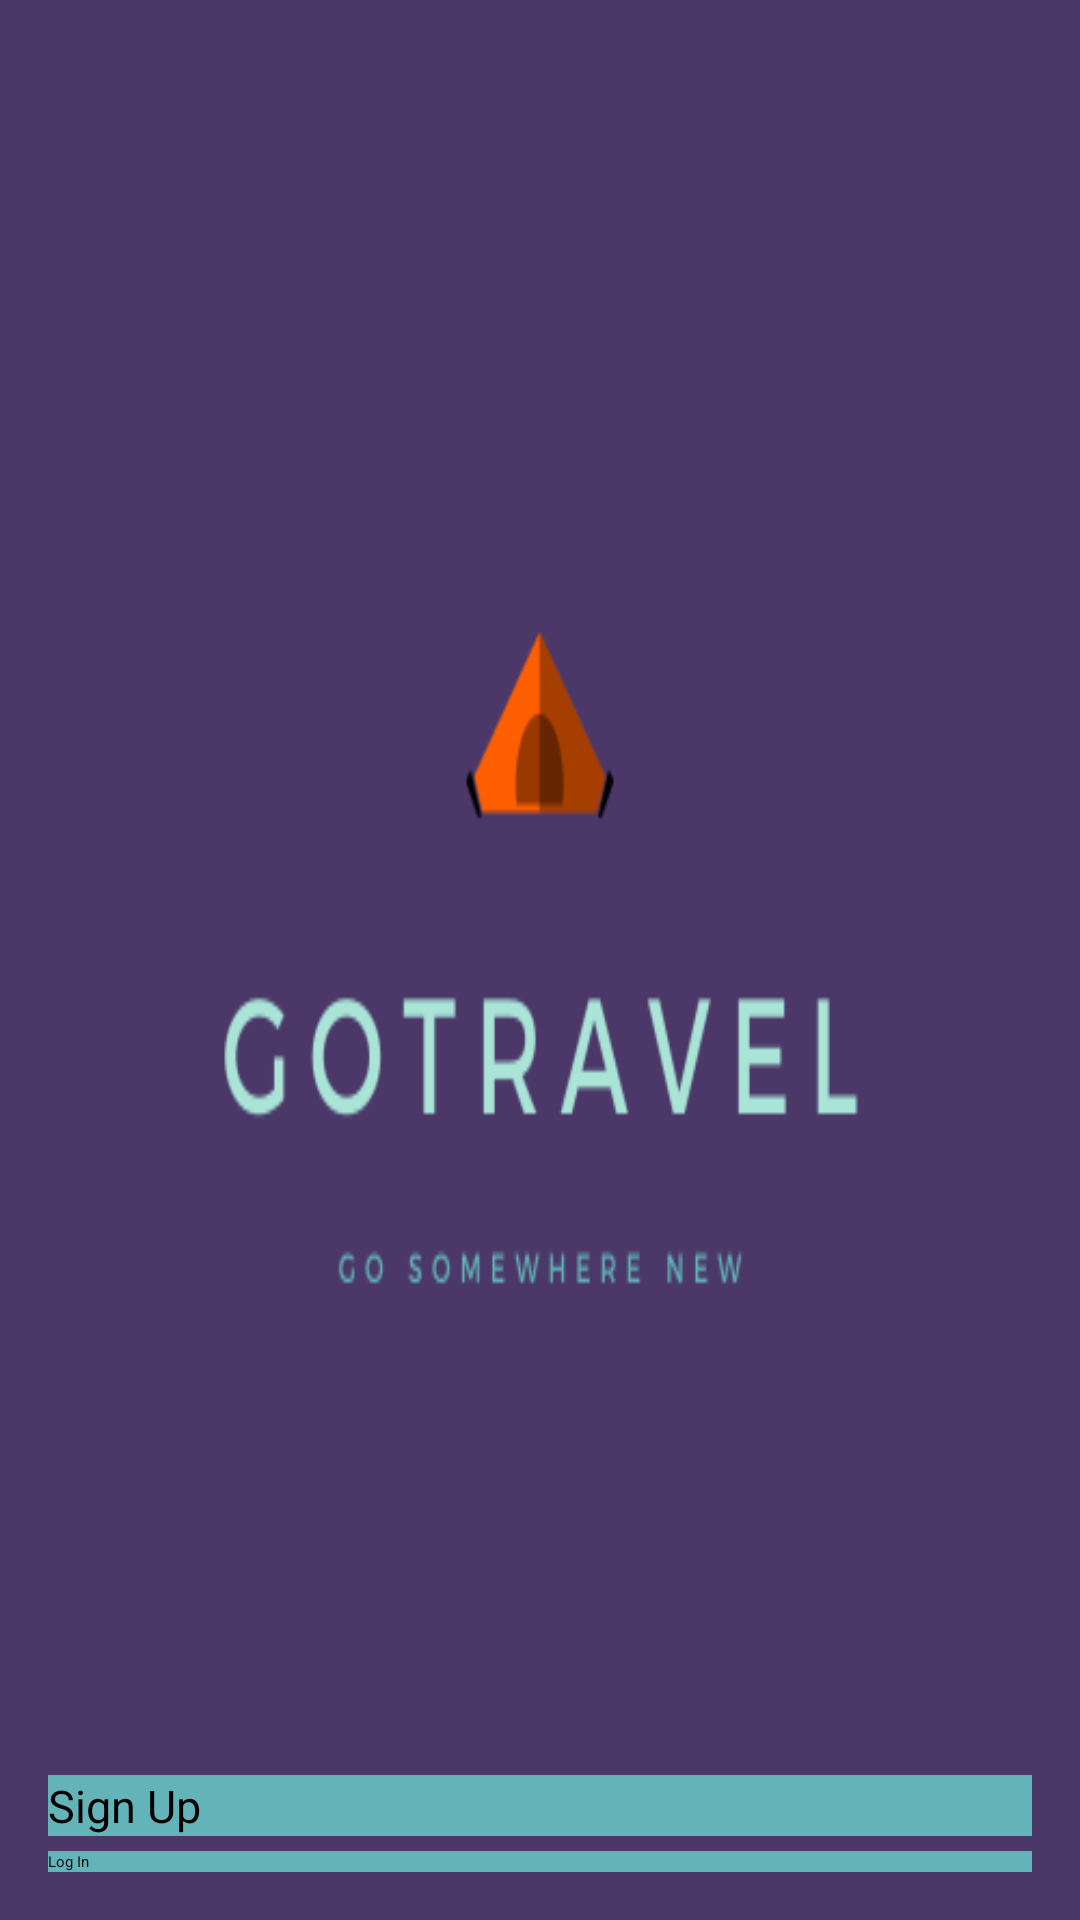

This screen was rendered from an Android layout file. Write that file and the resources it references.
<!-- AndroidManifest.xml: application theme Theme.GoTravel -->
<!-- res/layout/fragment_choose.xml -->
<?xml version="1.0" encoding="utf-8"?>
<RelativeLayout xmlns:android="http://schemas.android.com/apk/res/android"
    xmlns:tools="http://schemas.android.com/tools"
    android:layout_width="match_parent"
    android:layout_height="match_parent"
    android:background="@drawable/gotravel"
    android:padding="16dp"
    android:id="@+id/choose"
    tools:context=".LoginSignupActivity"
    >

    <Button
        android:id="@+id/f_choose_log_in"
        android:layout_width="match_parent"
        android:layout_height="wrap_content"
        android:layout_alignParentBottom="true"
        android:background="#63B4B8"
        android:layout_marginTop="5dp"
        android:text="Log In" />


    <Button
        android:id="@+id/f_choose_sign_up"
        android:layout_above="@id/f_choose_log_in"
        android:layout_marginTop="10dp"
        android:layout_width="match_parent"
        android:layout_height="wrap_content"
        android:textSize="15sp"
        android:background="#63B4B8"
        android:text="Sign Up" />

</RelativeLayout>
<!-- resources referenced by this layout -->
<resources>
  <!-- drawable gotravel: png bitmap (drawable, 12160 bytes) -->
</resources>
